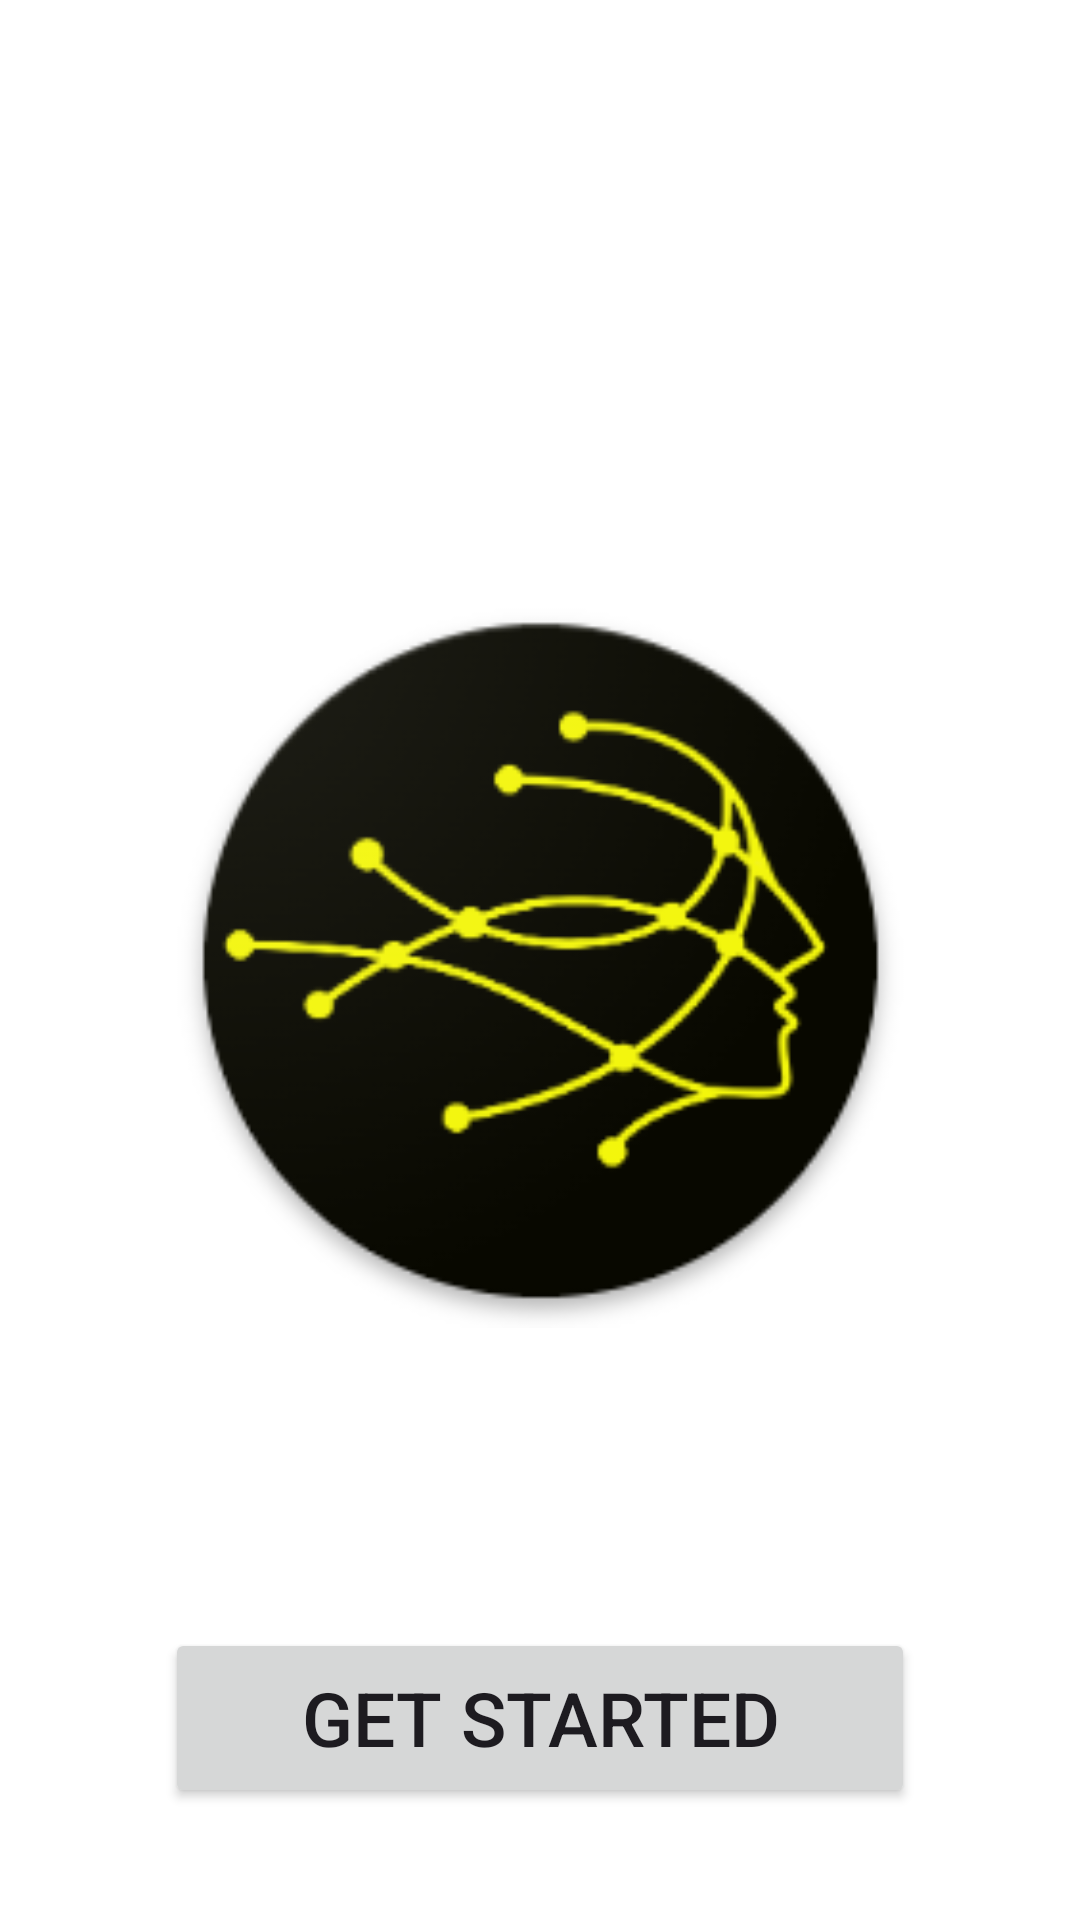

The Android layout XML behind this screen, and the referenced resources:
<!-- AndroidManifest.xml: application theme Theme.MiniAIFaceRecognition -->
<!-- res/layout/activity_initial.xml -->
<?xml version="1.0" encoding="utf-8"?>
<androidx.constraintlayout.widget.ConstraintLayout xmlns:android="http://schemas.android.com/apk/res/android"
    xmlns:app="http://schemas.android.com/apk/res-auto"
    xmlns:tools="http://schemas.android.com/tools"
    android:layout_width="match_parent"
    android:layout_height="match_parent"
    android:background="@color/white"
    tools:context=".SplashActivity">

    <ImageView
        android:id="@+id/imageView"
        android:layout_width="245dp"
        android:layout_height="245dp"
        app:layout_constraintBottom_toBottomOf="parent"
        app:layout_constraintEnd_toEndOf="parent"
        app:layout_constraintStart_toStartOf="parent"
        app:layout_constraintTop_toTopOf="parent"
        app:srcCompat="@drawable/splashlogo" />

    <Button
        android:id="@+id/button_start"
        android:layout_width="250dp"
        android:layout_height="60dp"
        android:layout_marginTop="100dp"
        android:onClick="onButtonClick"
        android:text="@string/button_start"
        android:textSize="25dp"
        app:layout_constraintEnd_toEndOf="parent"
        app:layout_constraintStart_toStartOf="parent"
        app:layout_constraintTop_toBottomOf="@+id/imageView" />
</androidx.constraintlayout.widget.ConstraintLayout>
<!-- resources referenced by this layout -->
<resources>
  <color name="white">#FFFFFFFF</color>
  <!-- drawable splashlogo: png bitmap (drawable, 22654 bytes) -->
  <string name="button_start">Get Started</string>
  <style name="Theme.MiniAIFaceRecognition" parent="Base.Theme.MiniAIFaceRecognition" />
  <style name="Base.Theme.MiniAIFaceRecognition" parent="Theme.Material3.DayNight.NoActionBar">
          
          <item name="colorPrimary">@color/colorPrimary</item>
          <item name="colorPrimaryVariant">@color/colorPrimary</item>
          <item name="colorOnPrimary">@color/white</item>
          
          <item name="colorSecondary">@color/teal_200</item>
          <item name="colorSecondaryVariant">@color/colorAccent</item>
          <item name="colorOnSecondary">@color/colorAccent</item>
          
          <item name="android:statusBarColor" tools:targetApi="l">?attr/colorPrimaryVariant</item>
          
      </style>
  <color name="colorPrimary">#FF9800</color>
  <color name="teal_200">#FF03DAC5</color>
  <color name="colorAccent">#00BAF2</color>
</resources>
